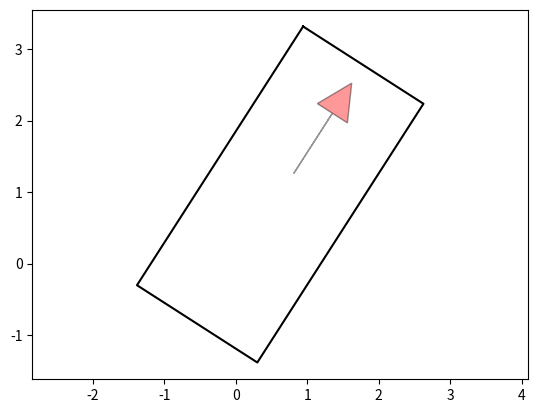

Here is the Python script that generated this plot:

import matplotlib.pyplot as plt
from math import sqrt, cos, sin, tan, pi

WB = 3. # rear to front wheel
W = 2. # width of car
LF = 3.3 # distance from rear to vehicle front end
LB = 1.0 # distance from rear to vehicle back end
#WBUBBLE_DIST = 1.5
#WBUBBLE_R = sqrt(1.5*1.5+1)

# vehicle rectangle verticles
VRX = [LF, LF, -LB, -LB, LF]
VRY = [W/2,-W/2,-W/2,W/2,W/2]


def check_car_collision(xlist, ylist, yawlist, ox, oy):
    for x, y, yaw in zip(xlist, ylist, yawlist):
        if not rectangle_check(x, y, yaw, ox, oy):
            return False # collision
    
    return True # no collision

def rectangle_check(x, y, yaw, ox, oy):
    # transform obstacles to base link frame
    c, s = cos(-yaw), sin(-yaw)
    for iox, ioy in zip(ox, oy):
        tx = iox - x
        ty = iox -y
        tx = c*tx - s*ty
        ty = s*ty + c*ty

        if tx > LF or tx < -LB or ty > W/2.0 or ty < -W/2.0:
            return True # no collision
    
    return False # collision


def plot_arrow(x, y, yaw, length=1.0, width=0.5, fc="r", ec="k"):
    """Plot arrow."""
    if not isinstance(x, float):
        for (ix, iy, iyaw) in zip(x, y, yaw):
            plot_arrow(ix, iy, iyaw)
    else:
        plt.arrow(x, y, length * cos(yaw), length * sin(yaw),
                  fc=fc, ec=ec, head_width=width, head_length=width, alpha=0.4)
        plt.plot(x, y)

def plot_car(x, y, yaw):
    car_color = '-k'
    c, s = cos(yaw), sin(yaw)
    
    car_outline_x, car_outline_y = [], []
    for rx, ry in zip(VRX, VRY):
        tx = c*rx-s*ry + x
        ty = s*rx+c*ry + y
        car_outline_x.append(tx)
        car_outline_y.append(ty)
    
    arrow_x, arrow_y, arrow_yaw = c*1.5, s*1.5, yaw
    plot_arrow(arrow_x, arrow_y, arrow_yaw)
    
    plt.plot(car_outline_x, car_outline_y, car_color)

def pi_2_pi(angle):
    return (angle + pi) % (2 * pi) - pi

def move(x, y, yaw, distance, steer, L=WB):
    x += distance * cos(yaw)
    y += distance * sin(yaw)
    yaw += pi_2_pi(distance * tan(steer) / L) # distance/2

    return x, y, yaw

if __name__ == '__main__':
    x, y, yaw = 0., 0., 1.
    plt.axis('equal')
    plot_car(x, y, yaw)
    plt.show()
    